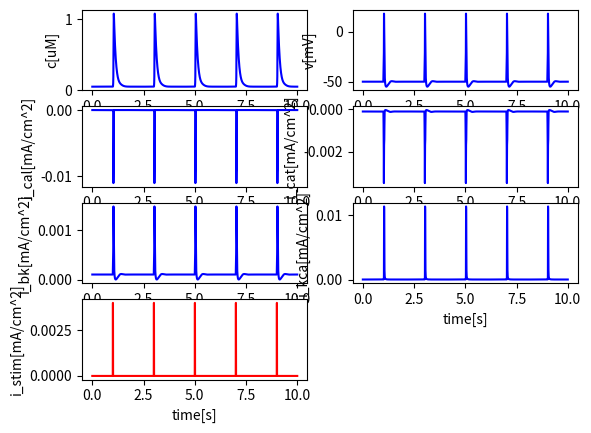

Recreate this plot in Python.
#!/usr/bin/env python
# -*- coding: utf-8 -*-

import numpy as np
import matplotlib.pyplot as plt
from scipy.integrate import odeint

class FastCell:
    '''An intracellular model for calcium influx from extracellular space'''
    def __init__(self, T = 20, dt = 0.001):
        # General parameters
        self.c_m = 1e-6 # [F/cm^2]
        self.A_cyt = 4e-5 # [cm^2]
        self.V_cyt = 6e-9 # [cm^3]
        self.d = 10e-4 # 10e-4 # [cm]
        self.F = 96485332.9 # [mA*s/mol]
        self.c0 = 0.05
        self.v0 = -50 # (-40 to -60)
        self.n0 = 0
        self.hv0 = 0
        self.hc0 = 0
        self.x0 = 0
        self.z0 = 0
        self.p0 = 0
        self.q0 = 0
        self.bx0 = 0
        self.cx0 = 0

        # Calcium leak
        self.tau_ex = 0.1 # [s]
        
        # CaL parameters
        self.g_cal = 0.0005 # [S/cm^2] 
        self.e_cal = 51
        self.k_cal = 1 # [uM]

        # CaT parameters
        self.g_cat = 0.003 # 0.0003
        self.e_cat = 51

        # BK parameters
        self.g_kca =  10e-9 / self.A_cyt # 45.7e-9 / self.A_cyt
        self.e_k = -75 

        # Background parameters
        self.g_bk = 0
        self.e_bk = -55

        # Time
        self.T = T
        self.dt = dt
        self.time = np.linspace(0, T, 1+int(T/dt))

    '''CaL channel terms (Mahapatra 2018)'''
    def i_cal(self, v, n, hv, hc):
        # L-type calcium channel [mA/cm^2]
        return self.g_cal * n**2 * hv * hc * (v - self.e_cal)

    def n_inf(self, v):
        # [-]
        return 1 / (1 + np.exp(-(v+9)/8))

    def hv_inf(self, v):
        # [-]
        return 1 / (1 + np.exp((v+30)/13))

    def hc_inf(self, c):
        # [-]
        return self.k_cal / (self.k_cal + c)

    def tau_n(self, v):
        # [s]
        return 0.000001 / (1 + np.exp(-(v+22)/308))

    def tau_hv(self, v):
        # [s]
        return 0.09 * (1 - 1 / ((1 + np.exp((v+14)/45)) * (1 + np.exp(-(v+9.8)/3.39))))

    def tau_hc(self):
        # [s]
        return 0.02

    '''T-type calcium channel terms (Mahapatra 2018)'''
    def i_cat(self, v, bx, cx):
        return self.g_cat * bx**2 * cx * (v - self.e_cat)

    def bx_inf(self, v):
        return 1 / (1 + np.exp(-(v+32.1)/6.9))

    def cx_inf(self, v):
        return 1 / (1 + np.exp((v+63.8)/5.3))

    def tau_bx(self, v):
        return 0.00045 + 0.0039 / (1 + ((v+66)/26)**2)

    def tau_cx(self, v):
        return 0.15 - 0.15 / ((1 + np.exp((v-417.43)/203.18))*(1 + np.exp(-(v+61.11)/8.07)))
    

    '''BK channel terms (Corrias 2007)'''
    def i_kca(self, v, c):
        return self.g_kca * 1 / (1 + np.exp(v/(-17) - 2 * np.log(c))) * (v - self.e_k)
        # return 5 * self.g_kca * c**2 / (c**2 + 5**2) * (v - self.e_k)

    '''Background terms'''
    def i_bk(self, v):
        # Background voltage leak [mA/cm^2]
        g_bk = - (self.i_cal(self.v0, self.n0, self.hv0, self.hc0) \
        + self.i_cat(self.v0, self.bx0, self.cx0) \
        + self.i_kca(self.v0, self.c0))/(self.v0 - self.e_bk)

        return g_bk * (v - self.e_bk)

    '''Calcium terms'''
    def r_ex(self, c):
        # [uM/s]
        return (c-self.c0)/self.tau_ex

    '''Stimulation'''
    def stim_v(self, t, stims):

        condition = False

        for stim_t in stims:
            condition = condition or stim_t <= t < stim_t + 0.01

        if condition:
            return 1
        else:
            return 0

    '''Numerical terms'''
    def rhs(self, y, t, stims):
        # Right-hand side function
        c, v, n, hv, hc, bx, cx = y
        dcdt = - self.r_ex(c) \
            - 1e9 * self.i_cal(v, n, hv, hc) / (2 * self.F * self.d) \
            + 1e9 * self.i_cal(self.v0, self.n0, self.hv0, self.hc0) / (2 * self.F * self.d) \
            - 1e9 * self.i_cat(v, bx, cx) / (2 * self.F * self.d) \
            + 1e9 * self.i_cat(self.v0, self.bx0, self.cx0) / (2 * self.F * self.d)
        dvdt = - 1 / self.c_m * (self.i_cal(v, n, hv, hc) + self.i_cat(v, bx, cx) + self.i_kca(v, c) + self.i_bk(v) - 0.001 * self.stim_v(t, stims))
        dndt = (self.n_inf(v) - n)/self.tau_n(v)
        dhvdt = (self.hv_inf(v) - hv)/self.tau_hv(v)
        dhcdt = (self.hc_inf(c) - hc)/self.tau_hc()
        dbxdt = (self.bx_inf(v) - bx)/self.tau_bx(v)
        dcxdt = (self.cx_inf(v) - cx)/self.tau_cx(v)

        return [dcdt, dvdt, dndt, dhvdt, dhcdt, dbxdt, dcxdt]

    def step(self, stims = [1,3,5,7,9,11,13,15,17,19]):
        # Time stepping

        self.n0 = self.n_inf(self.v0)
        self.hv0 = self.hv_inf(self.v0)
        self.hc0 = self.hc_inf(self.c0)
        self.bx0 = self.bx_inf(self.v0)
        self.cx0 = self.cx_inf(self.v0)

        y0 = [self.c0, self.v0, self.n0, self.hv0, self.hc0, self.bx0, self.cx0]

        # scipy.integrate.odeint
        sol = odeint(self.rhs, y0, self.time, args = (stims,), hmax=0.005)

        return sol

    '''Visualize results'''
    def plot(self, a, tmin=0, tmax=100, xlabel = 'time[s]', ylabel = None, color = 'b'):
        plt.plot(self.time[int(tmin/self.dt):int(tmax/self.dt)], a[int(tmin/self.dt):int(tmax/self.dt)], color)
        if xlabel:  plt.xlabel(xlabel)
        if ylabel:  plt.ylabel(ylabel)

if __name__ == '__main__':
    model = FastCell(10, 0.001)
    sol = model.step()
    c = sol[:, 0]
    v = sol[:, 1]
    n = sol[:, 2]
    hv = sol[:, 3]
    hc = sol[:, 4]
    bx = sol[:, 5]
    cx = sol[:, 6]

    # Plot the results
    plt.figure()
    plt.subplot(421)
    model.plot(c, ylabel='c[uM]')
    plt.subplot(422)
    model.plot(v, ylabel='v[mV]')
    plt.subplot(423)
    model.plot(model.i_cal(v, n , hv, hc), ylabel='i_cal[mA/cm^2]')
    plt.subplot(424)
    model.plot(model.i_cat(v, bx, cx), ylabel='i_cat[mA/cm^2]')
    plt.subplot(425)
    model.plot(model.i_bk(v), ylabel='i_bk[mA/cm^2]')
    plt.subplot(426)
    model.plot(model.i_kca(v, c), ylabel = 'i_kca[mA/cm^2]')
    plt.subplot(427)
    model.plot([0.004 * model.stim_v(t, [1,3,5,7,9,11,13,15,17,19]) for t in model.time], ylabel='i_stim[mA/cm^2]', color = 'r')
    plt.show()